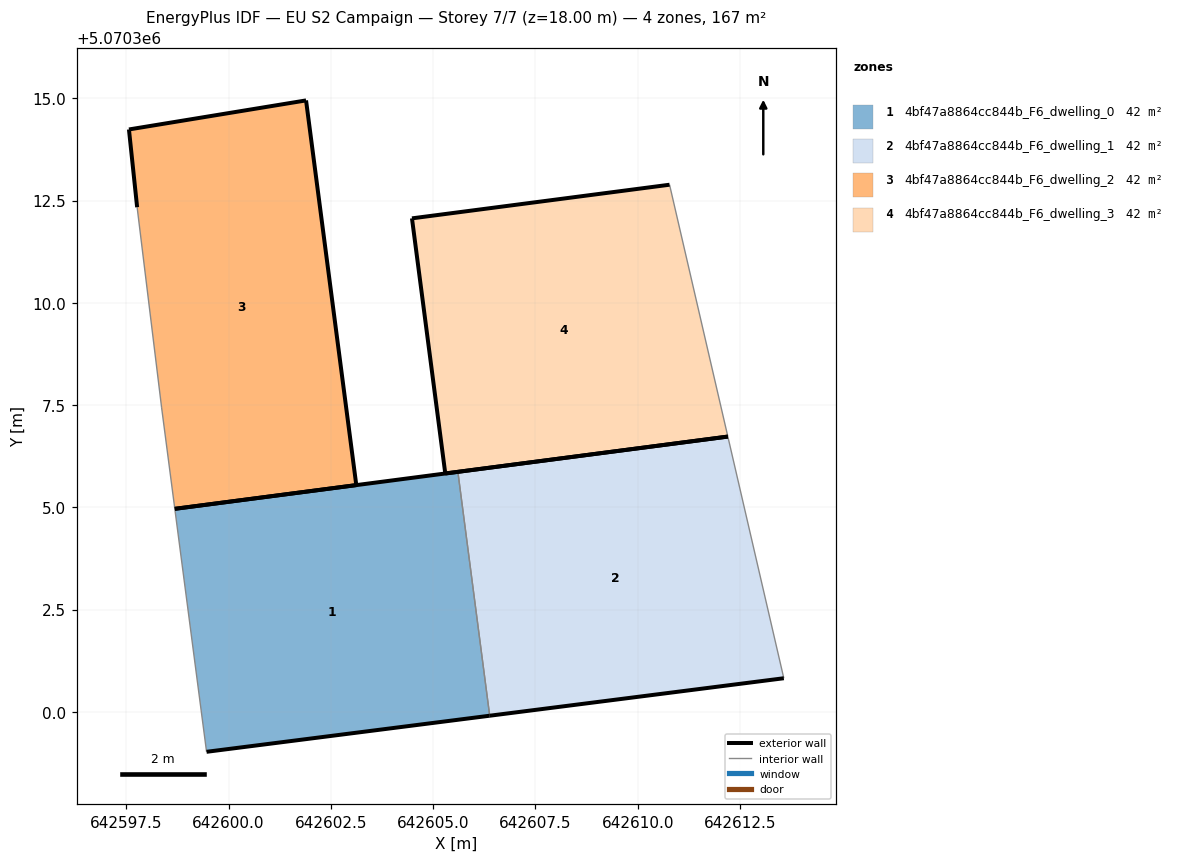
=== STOREY PLAN SPEC (per zone: floor XY polygon, exterior-wall plan segments, windows/doors) ===
zone 1: 4bf47a8864cc844b_F6_dwelling_0  (41.9 m²)
  floor: (642606.38, 5070299.91) (642605.60, 5070305.87) (642598.69, 5070304.96) (642599.46, 5070299.03)
  exterior wall: (642598.69, 5070304.96) – (642605.60, 5070305.87)  [7.0 m]
  exterior wall: (642606.38, 5070299.91) – (642599.46, 5070299.03)  [7.0 m]
  interior walls: 2
zone 2: 4bf47a8864cc844b_F6_dwelling_1  (41.9 m²)
  floor: (642613.57, 5070300.82) (642612.20, 5070306.73) (642605.60, 5070305.87) (642606.38, 5070299.91)
  exterior wall: (642613.57, 5070300.82) – (642606.38, 5070299.91)  [7.2 m]
  exterior wall: (642605.60, 5070305.87) – (642612.20, 5070306.73)  [6.7 m]
  interior walls: 2
zone 3: 4bf47a8864cc844b_F6_dwelling_2  (41.9 m²)
  floor: (642603.12, 5070305.54) (642601.89, 5070314.95) (642597.56, 5070314.24) (642597.76, 5070312.34) (642598.36, 5070307.43) (642598.69, 5070304.96)
  exterior wall: (642597.76, 5070312.34) – (642597.56, 5070314.24)  [1.9 m]
  exterior wall: (642597.56, 5070314.24) – (642601.89, 5070314.95)  [4.4 m]
  exterior wall: (642601.89, 5070314.95) – (642603.12, 5070305.54)  [9.5 m]
  exterior wall: (642603.12, 5070305.54) – (642598.69, 5070304.96)  [4.5 m]
  interior walls: 2
zone 4: 4bf47a8864cc844b_F6_dwelling_3  (41.9 m²)
  floor: (642612.20, 5070306.73) (642610.78, 5070312.89) (642604.48, 5070312.06) (642605.30, 5070305.83)
  exterior wall: (642612.20, 5070306.73) – (642605.30, 5070305.83)  [7.0 m]
  exterior wall: (642605.30, 5070305.83) – (642604.48, 5070312.06)  [6.3 m]
  exterior wall: (642604.48, 5070312.06) – (642610.78, 5070312.89)  [6.3 m]
  interior walls: 1

=== DERIVED (storey summary) ===
Building: EU S2 Campaign
Storey: 7 of 7  (floor level z = 18.00 m)
Storey gross floor area: 167.5 m²
Zones on this storey: 4
  - 4bf47a8864cc844b_F6_dwelling_0: floor 41.9 m²; exterior wall 14.0 m (41.9 m²); WWR 0.0%
  - 4bf47a8864cc844b_F6_dwelling_1: floor 41.9 m²; exterior wall 13.9 m (41.7 m²); WWR 0.0%
  - 4bf47a8864cc844b_F6_dwelling_2: floor 41.9 m²; exterior wall 20.3 m (60.8 m²); WWR 0.0%
  - 4bf47a8864cc844b_F6_dwelling_3: floor 41.9 m²; exterior wall 19.6 m (58.8 m²); WWR 0.0%
Zone adjacency (shared interzone walls):
  - 4bf47a8864cc844b_F6_dwelling_0 ↔ 4bf47a8864cc844b_F6_dwelling_1